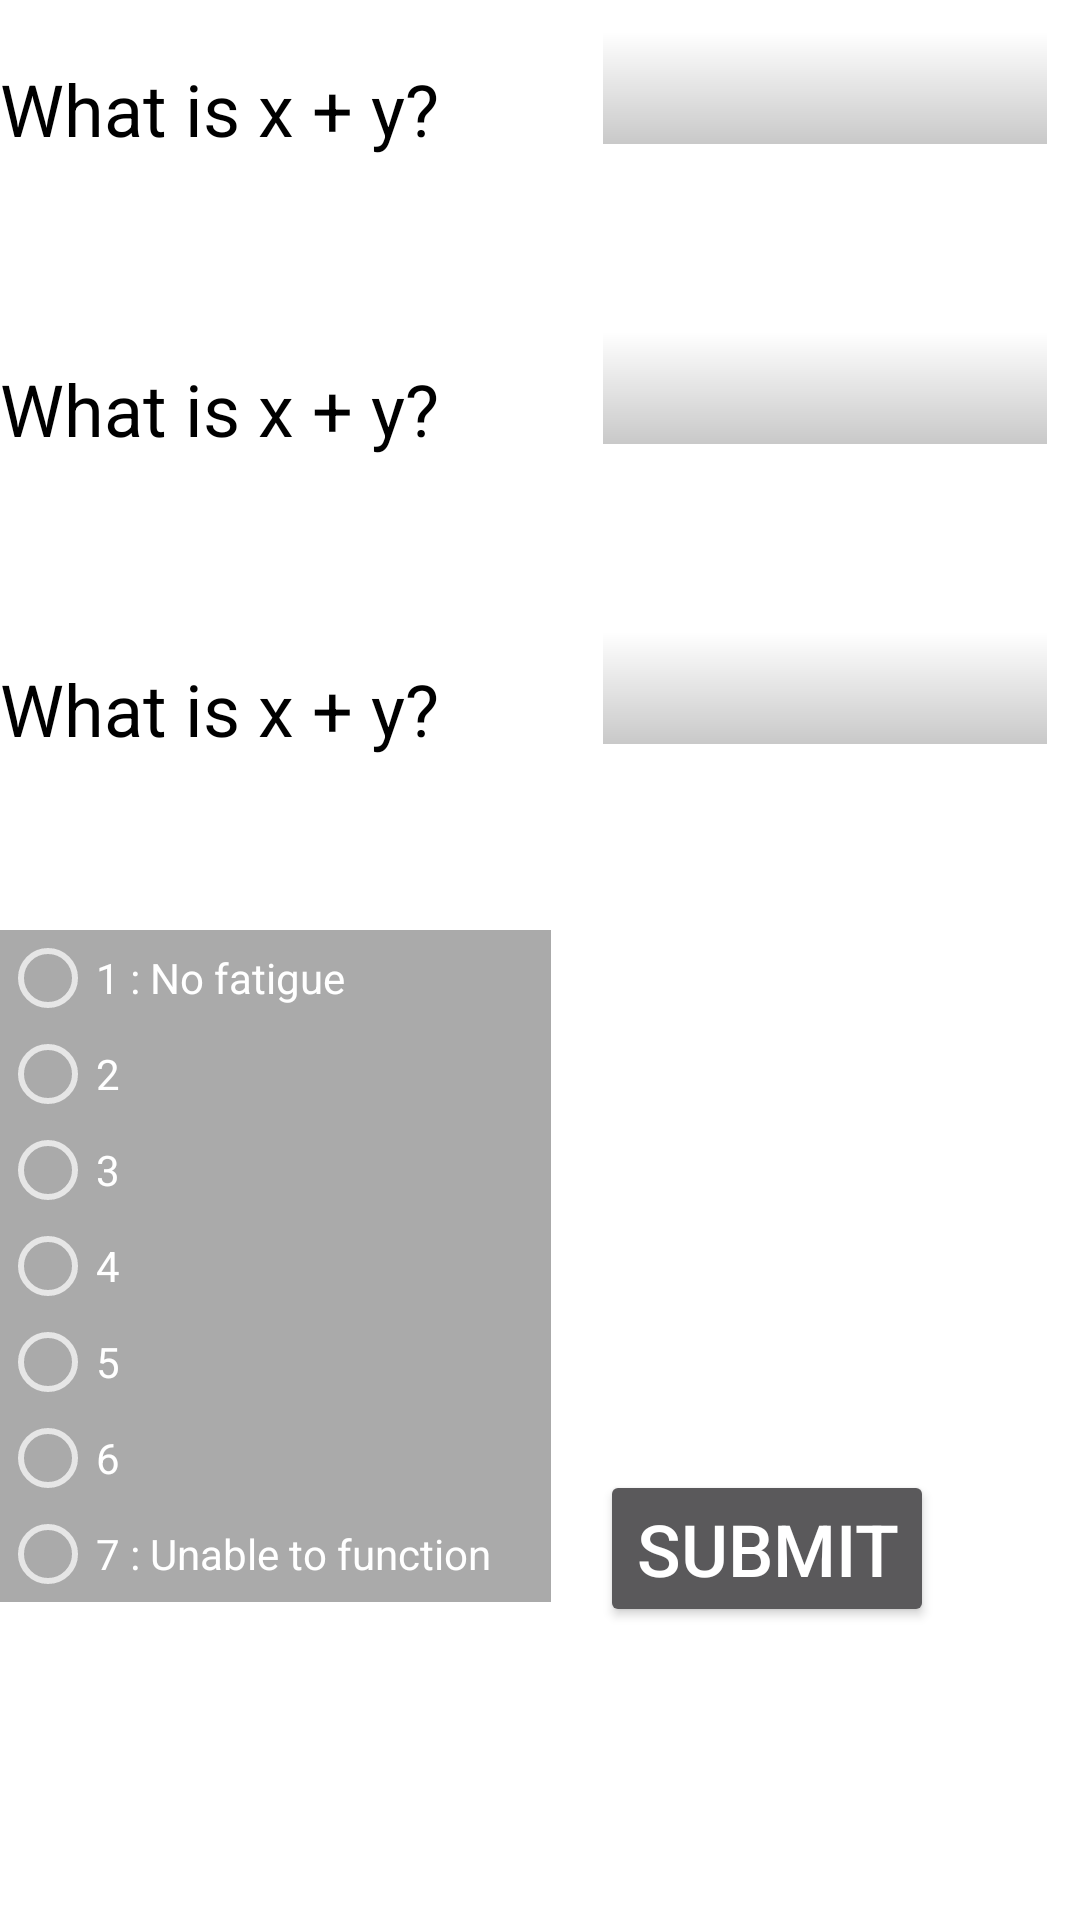

Reconstruct the res/layout file that produces this screen, plus the resources it refers to.
<!-- AndroidManifest.xml: activity theme AppTheme -->
<!-- res/layout/activity_question.xml -->
<?xml version="1.0" encoding="utf-8"?>
<android.support.design.widget.CoordinatorLayout xmlns:android="http://schemas.android.com/apk/res/android"
    xmlns:app="http://schemas.android.com/apk/res-auto"
    xmlns:tools="http://schemas.android.com/tools"
    android:id="@+id/activity_question"
    android:background="@color/white"
    android:layout_width="match_parent"
    android:layout_height="match_parent"
    android:fitsSystemWindows="true"
    tools:context="com.example.wilsongolden.vigilancetest.QuestionActivity"
    android:paddingTop="10dp">

    <TextView
        android:text="What is x + y?"
        android:textSize="24sp"
        android:layout_width="wrap_content"
        android:layout_height="wrap_content"
        android:layout_alignParentBottom="true"
        android:layout_alignParentLeft="true"
        android:layout_alignParentStart="true"
        android:id="@+id/question"
        android:textColor="@color/black"
        android:paddingTop="10dp"
        android:textColorHint="@android:color/darker_gray" />

    <EditText
        android:layout_height="39dp"
        android:layout_alignParentBottom="true"
        android:layout_alignParentLeft="true"
        android:layout_alignParentStart="true"
        android:layout_marginLeft="200dp"
        android:inputType="number"
        android:textColor="@color/black"
        android:background="@drawable/background"
        android:ems="10"
        android:id="@+id/answerInput2"
        android:textSize="24sp"
        android:layout_marginTop="100dp"
        android:layout_width="150dp" />

    <RadioGroup
        android:layout_width="wrap_content"
        android:layout_height="wrap_content"
        android:layout_below="@+id/scale"
        android:layout_marginTop="300dp"
        android:id="@+id/myRadioGroup"
        android:background="@android:color/darker_gray"
        android:paddingRight="20dp">

        <RadioButton
            android:layout_width="wrap_content"
            android:layout_height="wrap_content"
            android:id="@+id/radioButton1"
            android:text="@string/option_1" />
        <RadioButton
            android:layout_width="wrap_content"
            android:layout_height="wrap_content"
            android:id="@+id/radioButton2"
            android:text="@string/option_2" />

        <RadioButton
            android:layout_width="wrap_content"
            android:layout_height="wrap_content"
            android:id="@+id/radioButton3"
            android:text="@string/option_3" />

        <RadioButton
            android:layout_width="wrap_content"
            android:layout_height="wrap_content"
            android:id="@+id/radioButton4"
            android:text="@string/option_4" />

        <RadioButton
            android:layout_width="wrap_content"
            android:layout_height="wrap_content"
            android:id="@+id/radioButton5"
            android:text="@string/option_5" />

        <RadioButton
            android:layout_width="wrap_content"
            android:layout_height="wrap_content"
            android:id="@+id/radioButton6"
            android:text="@string/option_6" />

        <RadioButton
            android:layout_width="wrap_content"
            android:layout_height="wrap_content"
            android:id="@+id/radioButton7"
            android:text="@string/option_7" />

    </RadioGroup>

    <TextView
        android:text="What is x + y?"
        android:textSize="24sp"
        android:layout_width="wrap_content"
        android:layout_height="wrap_content"
        android:layout_alignParentBottom="true"
        android:layout_alignParentLeft="true"
        android:layout_alignParentStart="true"
        android:id="@+id/question3"
        android:textColor="@color/black"
        android:paddingTop="10dp"
        android:layout_marginTop="200dp" />

    <TextView
        android:text="What is x + y?"
        android:textSize="24sp"
        android:layout_width="wrap_content"
        android:layout_height="wrap_content"
        android:layout_alignParentBottom="true"
        android:layout_alignParentLeft="true"
        android:layout_alignParentStart="true"
        android:id="@+id/question2"
        android:textColor="@color/black"
        android:paddingTop="10dp"
        android:layout_marginTop="100dp" />

    <EditText
        android:layout_width="150dp"
        android:layout_alignParentBottom="true"
        android:layout_alignParentLeft="true"
        android:layout_alignParentStart="true"
        android:background="@drawable/background"
        android:inputType="number"
        android:textColor="@color/black"
        android:ems="10"
        android:id="@+id/answerInput"
        android:textSize="24sp"
        android:layout_height="39dp"
        android:layout_marginLeft="200dp" />

    <EditText
        android:layout_height="39dp"
        android:layout_alignParentBottom="true"
        android:layout_alignParentLeft="true"
        android:layout_alignParentStart="true"
        android:layout_marginLeft="200dp"
        android:background="@drawable/background"
        android:inputType="number"
        android:textColor="@color/black"
        android:ems="10"
        android:id="@+id/answerInput3"
        android:textSize="24sp"
        android:layout_marginTop="200dp"
        android:layout_width="150dp" />

    <Button
        android:text="Submit"
        android:layout_width="wrap_content"
        android:layout_height="wrap_content"
        android:id="@+id/button2"
        android:layout_weight="1"
        android:textSize="24sp"
        android:layout_marginLeft="200dp"
        android:layout_marginTop="480dp" />

</android.support.design.widget.CoordinatorLayout>
<!-- resources referenced by this layout -->
<resources>
  <color name="black">#000</color>
  <color name="white">#fff</color>
  <!-- drawable background (drawable) -->
  <shape xmlns:android="http://schemas.android.com/apk/res/android"
      android:shape="rectangle">
      <solid android:color="#4799E8" />
      <stroke android:width="1dip" android:color="#ffffff" />
      <gradient
          android:startColor="#FFFFFF"
          android:endColor="#C8C8C8"
          android:type="linear"
          android:angle="270"/>
  </shape>
  <string name="option_1">1 : No fatigue</string>
  <string name="option_2">2</string>
  <string name="option_3">3</string>
  <string name="option_4">4</string>
  <string name="option_5">5</string>
  <string name="option_6">6</string>
  <string name="option_7">7 : Unable to function   </string>
  <style name="AppTheme" parent="Theme.AppCompat.NoActionBar">
          
          <item name="colorPrimary">@color/colorPrimary</item>
          <item name="colorPrimaryDark">@color/colorPrimaryDark</item>
          <item name="colorAccent">@color/colorAccent</item>
      </style>
  <color name="colorPrimary">#3F51B5</color>
  <color name="colorPrimaryDark">#303F9F</color>
  <color name="colorAccent">#FF4081</color>
</resources>
